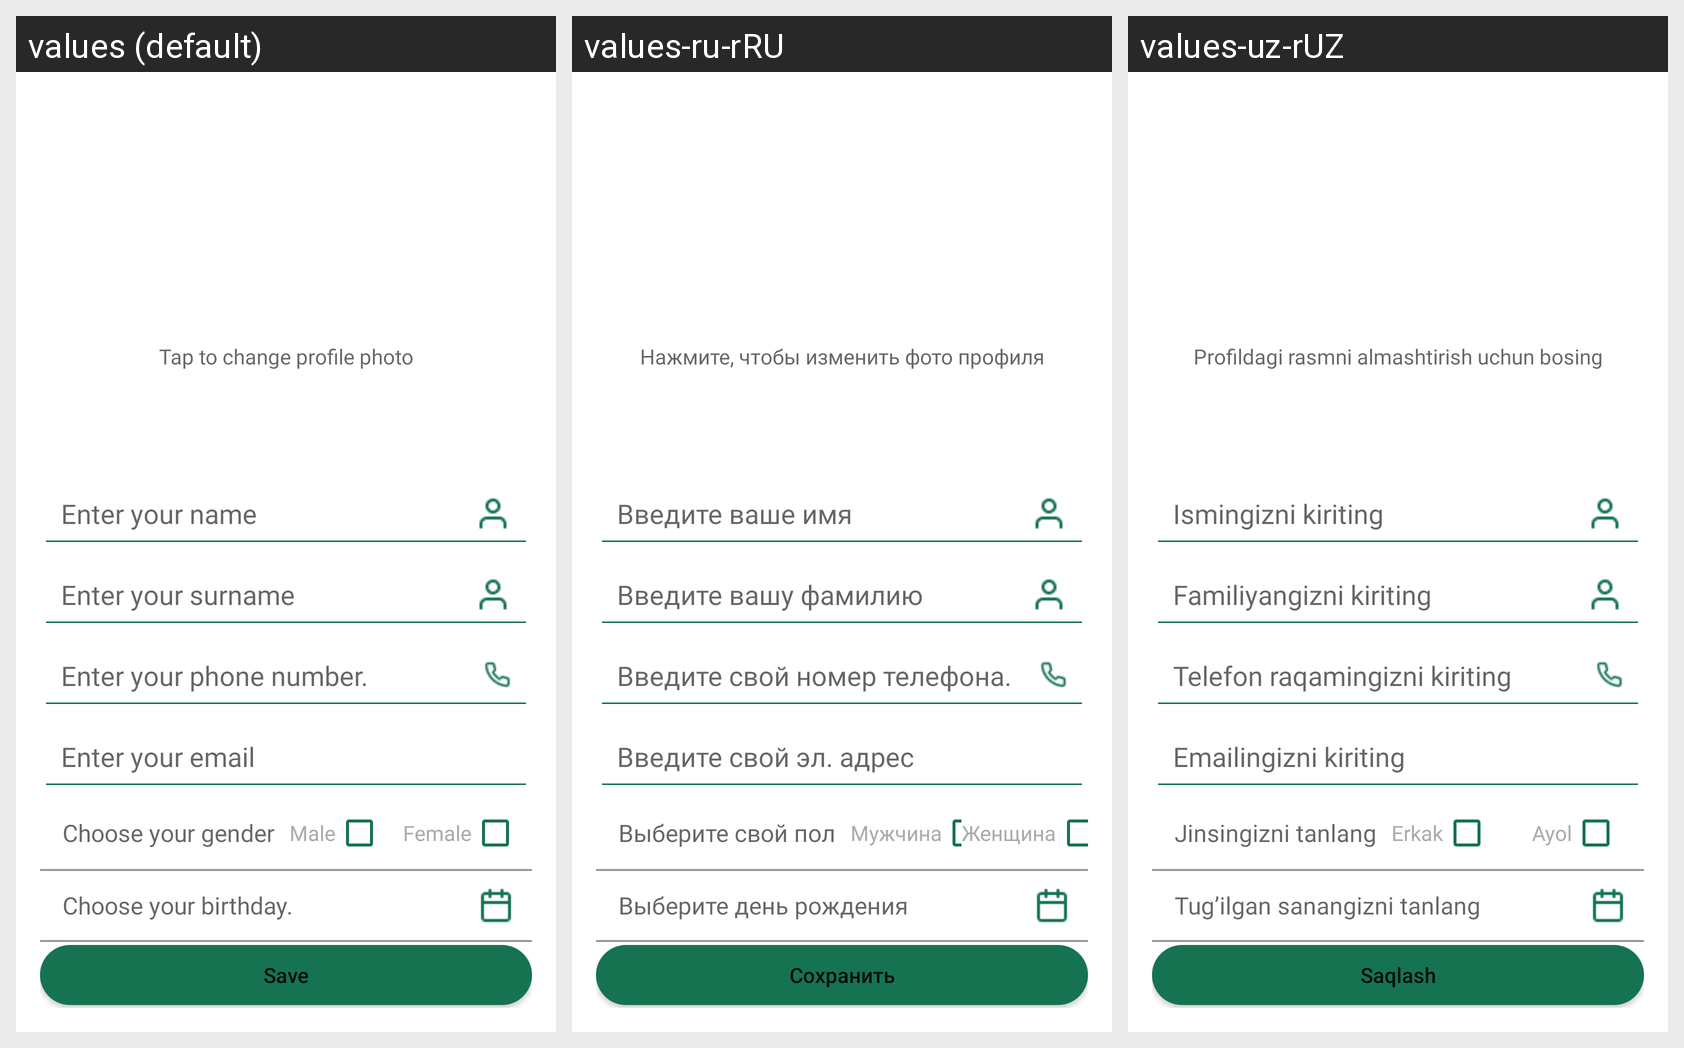

Strings drawn on this Android screen and how each of the app's shown locales translates them:
Android screen res/layout/fragment_edit_profile.xml rendered under 3 locales, left to right: values (default), values-ru-rRU, values-uz-rUZ. Device: Nexus 5 (rendered at 1080×1920; each locale shown at half size, 540×960, under a caption strip naming it); theme Theme.Caravan.
Strings drawn on this screen, with the default value and each locale's value (text and hints the layout hard-codes, and strings that could not be matched under every locale, appear in the picture but are not listed):

tap_to_change_profile_photo
  values: Tap to change profile photo
  values-ru-rRU: Нажмите, чтобы изменить фото профиля
  values-uz-rUZ: Profildagi rasmni almashtirish uchun bosing

str_enter_name
  values: Enter your name
  values-ru-rRU: Введите ваше имя
  values-uz-rUZ: Ismingizni kiriting

str_enter_surname
  values: Enter your surname
  values-ru-rRU: Введите вашу фамилию
  values-uz-rUZ: Familiyangizni kiriting

str_enter_phone
  values: Enter your phone number.
  values-ru-rRU: Введите свой номер телефона.
  values-uz-rUZ: Telefon raqamingizni kiriting

str_enter_email
  values: Enter your email
  values-ru-rRU: Введите свой эл. адрес
  values-uz-rUZ: Emailingizni kiriting

str_choose_gender
  values: Choose your gender
  values-ru-rRU: Выберите свой пол
  values-uz-rUZ: Jinsingizni tanlang

str_lowwer_male
  values: Male
  values-ru-rRU: Мужчина
  values-uz-rUZ: Erkak

str_lowwer_female
  values: Female
  values-ru-rRU: Женщина
  values-uz-rUZ: Ayol

str_choose_birthday
  values: Choose your birthday.
  values-ru-rRU: Выберите день рождения
  values-uz-rUZ: Tug’ilgan sanangizni tanlang

str_save
  values: Save
  values-ru-rRU: Сохранить
  values-uz-rUZ: Saqlash
